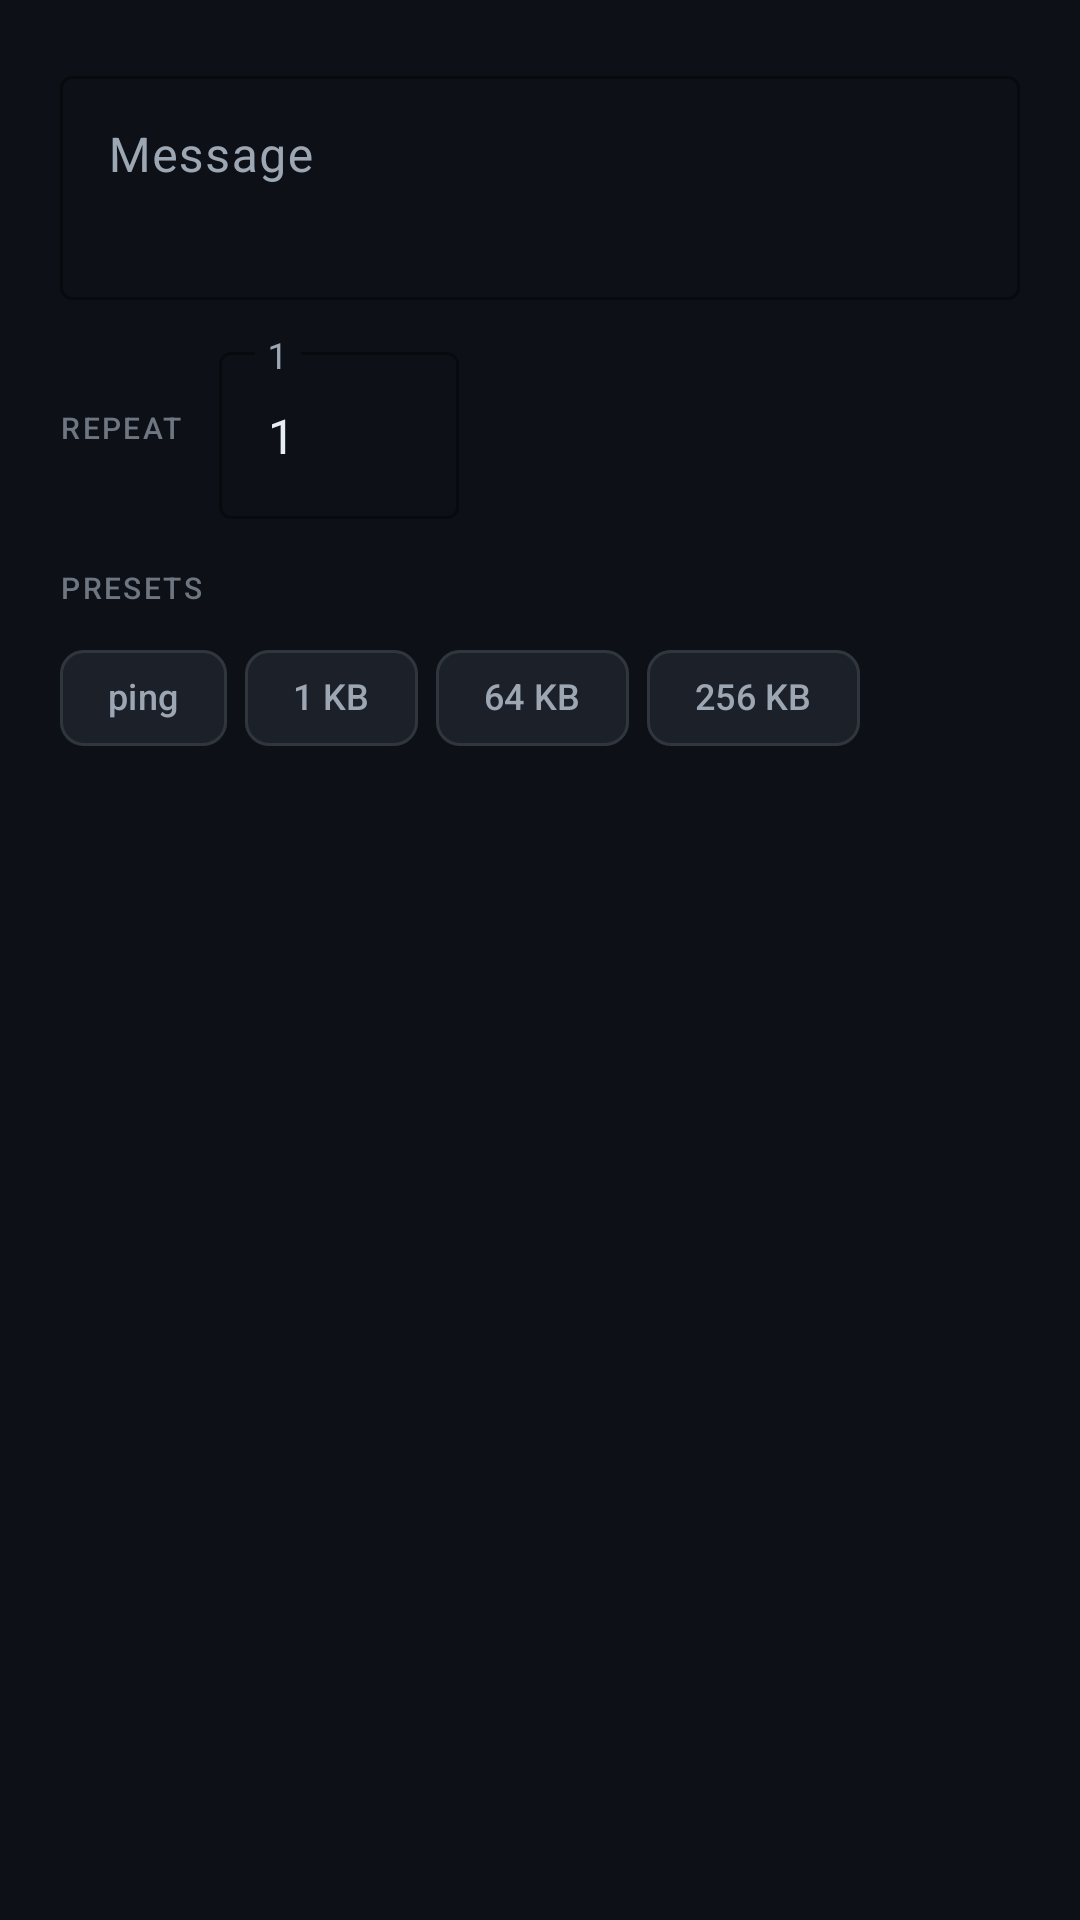

Here is an Android app screen rendered from its layout file. Give the layout XML and the strings, colors and styles it references.
<!-- AndroidManifest.xml: application theme Theme.MyApplication -->
<!-- res/layout/dialog_send_message.xml -->
<?xml version="1.0" encoding="utf-8"?>
<ScrollView xmlns:android="http://schemas.android.com/apk/res/android"
    xmlns:app="http://schemas.android.com/apk/res-auto"
    android:layout_width="match_parent"
    android:layout_height="wrap_content">

    <LinearLayout
        android:layout_width="match_parent"
        android:layout_height="wrap_content"
        android:orientation="vertical"
        android:padding="20dp">

        <com.google.android.material.textfield.TextInputLayout
            android:layout_width="match_parent"
            android:layout_height="wrap_content"
            android:hint="Message"
            app:boxBackgroundMode="outline"
            app:boxStrokeColor="@color/accent"
            app:hintTextColor="@color/text_secondary">

            <com.google.android.material.textfield.TextInputEditText
                android:id="@+id/messageEditText"
                android:layout_width="match_parent"
                android:layout_height="wrap_content"
                android:inputType="textMultiLine"
                android:minLines="2"
                android:gravity="top"
                android:textColor="@color/text_primary"
                android:importantForAutofill="no" />
        </com.google.android.material.textfield.TextInputLayout>

        <LinearLayout
            android:layout_width="match_parent"
            android:layout_height="wrap_content"
            android:layout_marginTop="12dp"
            android:orientation="horizontal"
            android:gravity="center_vertical">

            <TextView
                android:layout_width="wrap_content"
                android:layout_height="wrap_content"
                android:text="Repeat"
                android:textAppearance="@style/TextAppearance.LiteP2P.Label" />

            <com.google.android.material.textfield.TextInputLayout
                android:layout_width="80dp"
                android:layout_height="wrap_content"
                android:layout_marginStart="12dp"
                android:hint="1"
                app:boxBackgroundMode="outline"
                app:boxStrokeColor="@color/accent"
                app:hintTextColor="@color/text_secondary">

                <com.google.android.material.textfield.TextInputEditText
                    android:id="@+id/repeatEditText"
                    android:layout_width="match_parent"
                    android:layout_height="wrap_content"
                    android:inputType="number"
                    android:maxLength="5"
                    android:text="1"
                    android:textColor="@color/text_primary"
                    android:importantForAutofill="no" />
            </com.google.android.material.textfield.TextInputLayout>
        </LinearLayout>

        <TextView
            android:layout_width="wrap_content"
            android:layout_height="wrap_content"
            android:layout_marginTop="16dp"
            android:text="PRESETS"
            android:textAppearance="@style/TextAppearance.LiteP2P.Label" />

        <com.google.android.material.chip.ChipGroup
            android:id="@+id/presetChips"
            android:layout_width="match_parent"
            android:layout_height="wrap_content"
            android:layout_marginTop="6dp"
            app:singleLine="false"
            app:chipSpacingHorizontal="6dp">

            <com.google.android.material.chip.Chip
                android:id="@+id/presetPing"
                style="@style/Widget.LiteP2P.Chip"
                android:layout_width="wrap_content"
                android:layout_height="wrap_content"
                android:text="ping" />

            <com.google.android.material.chip.Chip
                android:id="@+id/preset1k"
                style="@style/Widget.LiteP2P.Chip"
                android:layout_width="wrap_content"
                android:layout_height="wrap_content"
                android:text="1 KB" />

            <com.google.android.material.chip.Chip
                android:id="@+id/preset64k"
                style="@style/Widget.LiteP2P.Chip"
                android:layout_width="wrap_content"
                android:layout_height="wrap_content"
                android:text="64 KB" />

            <com.google.android.material.chip.Chip
                android:id="@+id/preset256k"
                style="@style/Widget.LiteP2P.Chip"
                android:layout_width="wrap_content"
                android:layout_height="wrap_content"
                android:text="256 KB" />
        </com.google.android.material.chip.ChipGroup>

    </LinearLayout>
</ScrollView>
<!-- resources referenced by this layout -->
<resources>
  <color name="accent">#FF2F81F7</color>
  <color name="text_primary">#FFE6EDF3</color>
  <color name="text_secondary">#FF9DA7B3</color>
  <style name="TextAppearance.LiteP2P.Label" parent="TextAppearance.Material3.LabelSmall">
          <item name="android:textColor">@color/text_tertiary</item>
          <item name="android:textSize">10sp</item>
          <item name="android:textAllCaps">true</item>
          <item name="android:letterSpacing">0.08</item>
          <item name="android:fontFamily">sans-serif-medium</item>
      </style>
  <style name="Widget.LiteP2P.Chip" parent="Widget.Material3.Chip.Filter">
          <item name="chipBackgroundColor">@color/chip_bg</item>
          <item name="android:textColor">@color/chip_text</item>
          <item name="chipStrokeColor">@color/stroke</item>
          <item name="chipStrokeWidth">1dp</item>
          <item name="chipCornerRadius">8dp</item>
          <item name="android:textSize">12sp</item>
          <item name="checkedIconVisible">false</item>
          <item name="chipMinHeight">32dp</item>
      </style>
  <color name="text_tertiary">#FF6E7681</color>
  <color name="stroke">#FF30363D</color>
  <color name="white">#FFFFFFFF</color>
  <color name="accent_container">#FF15304F</color>
  <color name="surface_2">#FF1C2129</color>
  <color name="teal_200">#FF03DAC5</color>
  <color name="black">#FF000000</color>
  <color name="surface_0">#FF0D1117</color>
  <color name="surface_1">#FF161B22</color>
  <color name="surface_3">#FF21262D</color>
  <color name="surface_container_highest">#FF2D333B</color>
  <color name="status_err">#FFF85149</color>
  <color name="ripple_soft">#1FFFFFFF</color>
  <style name="Widget.LiteP2P.TabLayout" parent="Widget.Material3.TabLayout">
          <item name="android:background">@android:color/transparent</item>
          <item name="tabBackground">@android:color/transparent</item>
          <item name="tabIndicatorColor">@color/accent</item>
          <item name="tabIndicatorHeight">3dp</item>
          <item name="tabIndicatorFullWidth">false</item>
          <item name="tabSelectedTextColor">@color/text_primary</item>
          <item name="tabTextColor">@color/text_tertiary</item>
          <item name="tabIconTint">@color/tab_icon_tint</item>
          <item name="tabRippleColor">@color/ripple_soft</item>
          <item name="tabTextAppearance">@style/TextAppearance.LiteP2P.Tab</item>
      </style>
  <style name="ThemeOverlay.LiteP2P.Dialog" parent="ThemeOverlay.Material3.MaterialAlertDialog">
          <item name="colorSurface">@color/surface_2</item>
          <item name="colorOnSurface">@color/text_primary</item>
          <item name="colorOnSurfaceVariant">@color/text_secondary</item>
          <item name="colorPrimary">@color/accent</item>
          <item name="colorSecondary">@color/accent</item>
          <item name="materialAlertDialogTitleTextStyle">@style/TextAppearance.LiteP2P.DialogTitle</item>
      </style>
  <style name="TextAppearance.LiteP2P.Tab" parent="TextAppearance.Material3.LabelLarge">
          <item name="android:textAllCaps">false</item>
          <item name="android:textSize">13sp</item>
          <item name="android:letterSpacing">0</item>
      </style>
  <style name="TextAppearance.LiteP2P.DialogTitle" parent="MaterialAlertDialog.Material3.Title.Text">
          <item name="android:textColor">@color/text_primary</item>
          <item name="android:textSize">18sp</item>
      </style>
</resources>
